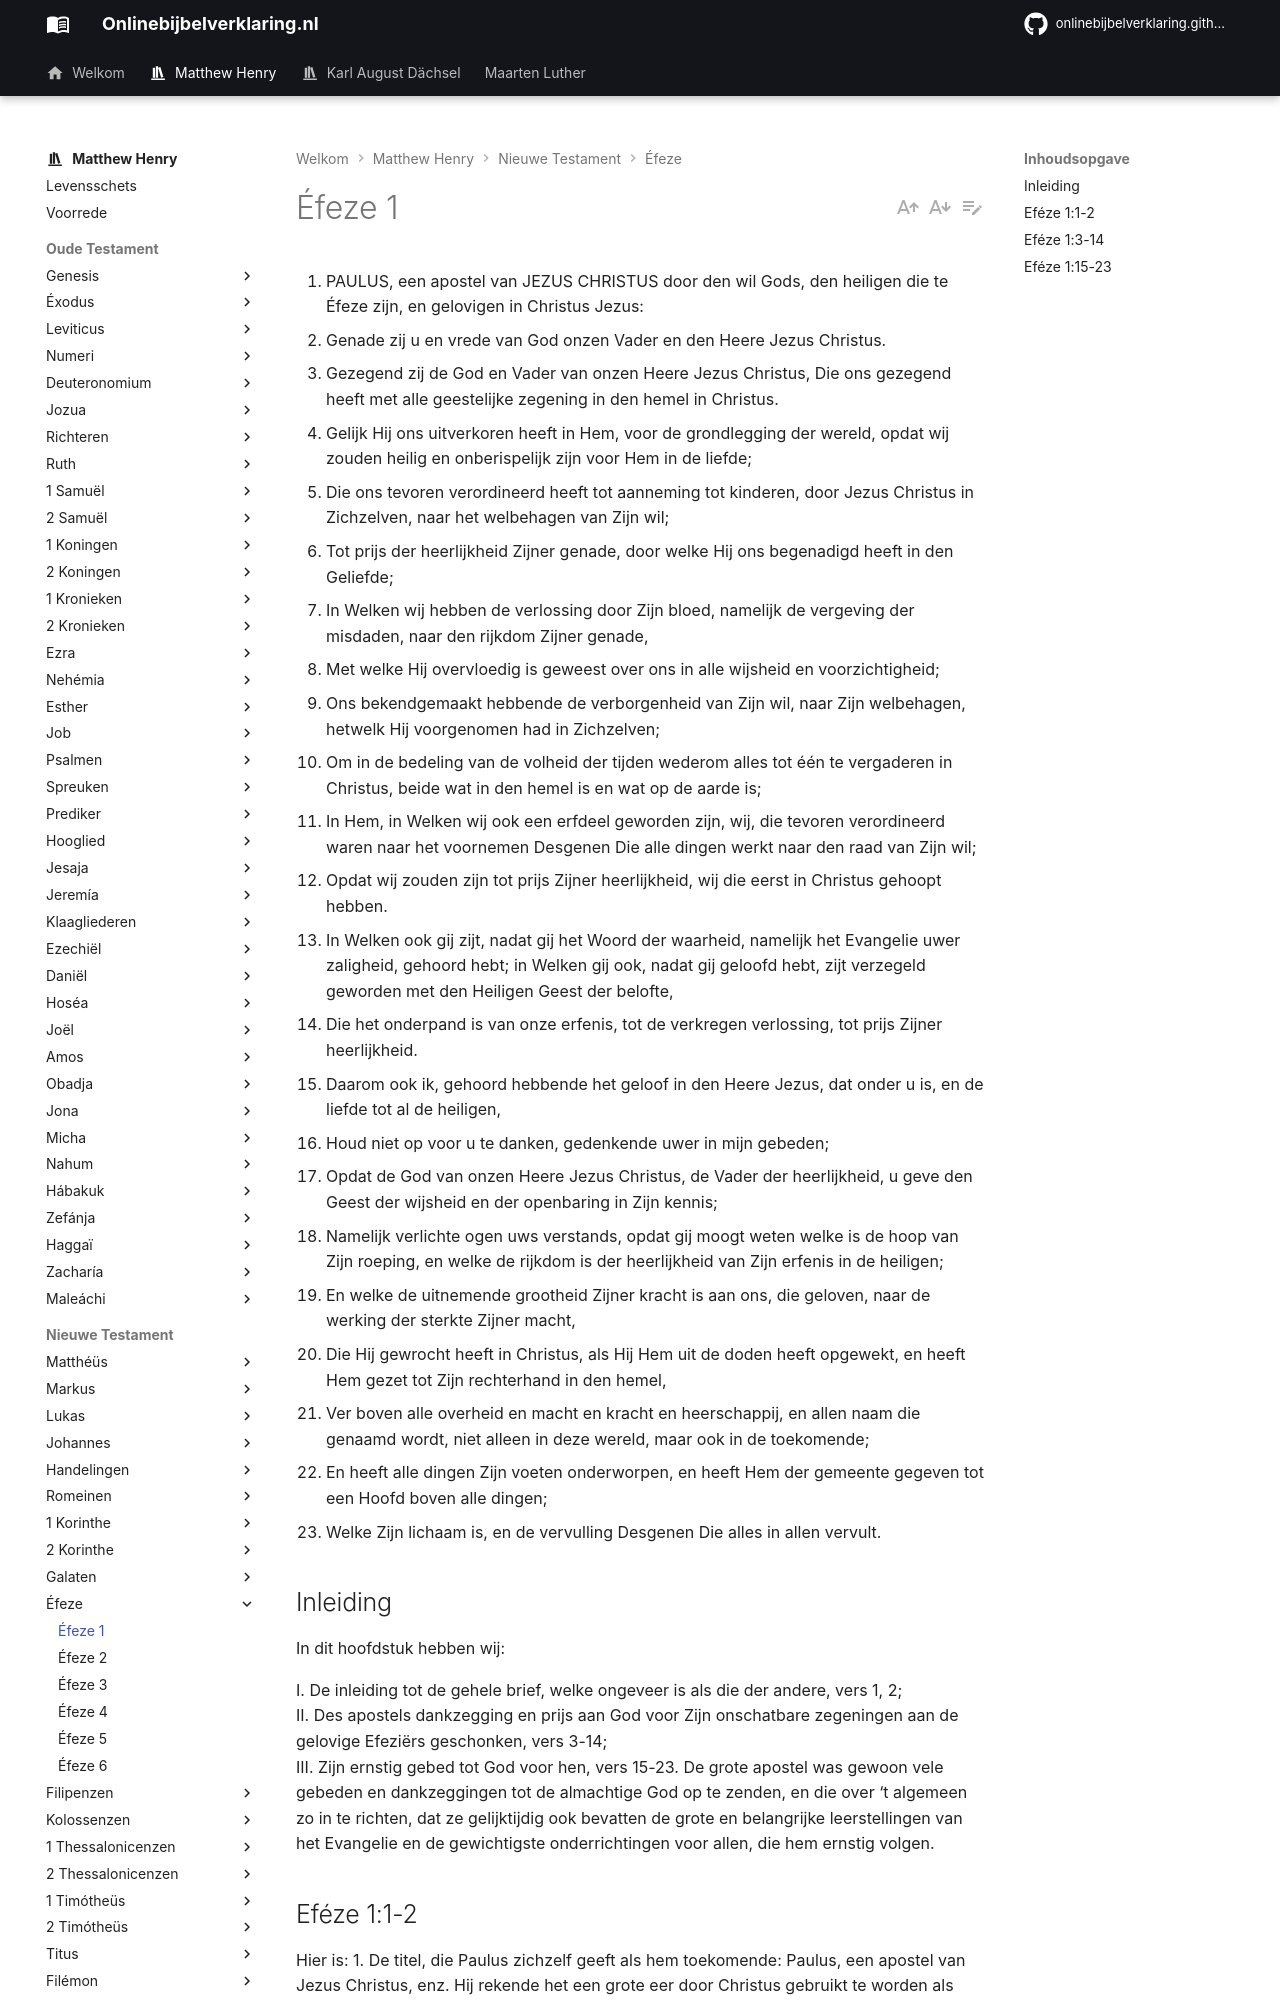

repository: onlinebijbelverklaring/onlinebijbelverklaring.github.io · page: matthewhenry/Efeze/Efeze1/index.html · generator: mkdocs

1. PAULUS, een apostel van JEZUS CHRISTUS door den wil Gods, den heiligen die te Éfeze zijn, en gelovigen in Christus Jezus:
2. Genade zij u en vrede van God onzen Vader en den Heere Jezus Christus.
3. Gezegend zij de God en Vader van onzen Heere Jezus Christus, Die ons gezegend heeft met alle geestelijke zegening in den hemel in Christus.
4. Gelijk Hij ons uitverkoren heeft in Hem, voor de grondlegging der wereld, opdat wij zouden heilig en onberispelijk zijn voor Hem in de liefde;
5. Die ons tevoren verordineerd heeft tot aanneming tot kinderen, door Jezus Christus in Zichzelven, naar het welbehagen van Zijn wil;
6. Tot prijs der heerlijkheid Zijner genade, door welke Hij ons begenadigd heeft in den Geliefde;
7. In Welken wij hebben de verlossing door Zijn bloed, namelijk de vergeving der misdaden, naar den rijkdom Zijner genade,
8. Met welke Hij overvloedig is geweest over ons in alle wijsheid en voorzichtigheid;
9. Ons bekendgemaakt hebbende de verborgenheid van Zijn wil, naar Zijn welbehagen, hetwelk Hij voorgenomen had in Zichzelven;
10. Om in de bedeling van de volheid der tijden wederom alles tot één te vergaderen in Christus, beide wat in den hemel is en wat op de aarde is;
11. In Hem, in Welken wij ook een erfdeel geworden zijn, wij, die tevoren verordineerd waren naar het voornemen Desgenen Die alle dingen werkt naar den raad van Zijn wil;
12. Opdat wij zouden zijn tot prijs Zijner heerlijkheid, wij die eerst in Christus gehoopt hebben.
13. In Welken ook gij zijt, nadat gij het Woord der waarheid, namelijk het Evangelie uwer zaligheid, gehoord hebt; in Welken gij ook, nadat gij geloofd hebt, zijt verzegeld geworden met den Heiligen Geest der belofte,
14. Die het onderpand is van onze erfenis, tot de verkregen verlossing, tot prijs Zijner heerlijkheid.
15. Daarom ook ik, gehoord hebbende het geloof in den Heere Jezus, dat onder u is, en de liefde tot al de heiligen,
16. Houd niet op voor u te danken, gedenkende uwer in mijn gebeden;
17. Opdat de God van onzen Heere Jezus Christus, de Vader der heerlijkheid, u geve den Geest der wijsheid en der openbaring in Zijn kennis;
18. Namelijk verlichte ogen uws verstands, opdat gij moogt weten welke is de hoop van Zijn roeping, en welke de rijkdom is der heerlijkheid van Zijn erfenis in de heiligen;
19. En welke de uitnemende grootheid Zijner kracht is aan ons, die geloven, naar de werking der sterkte Zijner macht,
20. Die Hij gewrocht heeft in Christus, als Hij Hem uit de doden heeft opgewekt, en heeft Hem gezet tot Zijn rechterhand in den hemel,
21. Ver boven alle overheid en macht en kracht en heerschappij, en allen naam die genaamd wordt, niet alleen in deze wereld, maar ook in de toekomende;
22. En heeft alle dingen Zijn voeten onderworpen, en heeft Hem der gemeente gegeven tot een Hoofd boven alle dingen;
23. Welke Zijn lichaam is, en de vervulling Desgenen Die alles in allen vervult.

## Inleiding

In dit hoofdstuk hebben wij:

I. De inleiding tot de gehele brief, welke ongeveer is als die der andere, vers 1, 2;  
II. Des apostels dankzegging en prijs aan God voor Zijn onschatbare zegeningen aan de gelovige Efeziërs geschonken, vers 3-14;  
III. Zijn ernstig gebed tot God voor hen, vers 15-23. De grote apostel was gewoon vele gebeden en dankzeggingen tot de almachtige God op te zenden, en die over ‘t algemeen zo in te richten, dat ze gelijktijdig ook bevatten de grote en belangrijke leerstellingen van het Evangelie en de gewichtigste onderrichtingen voor allen, die hem ernstig volgen.
